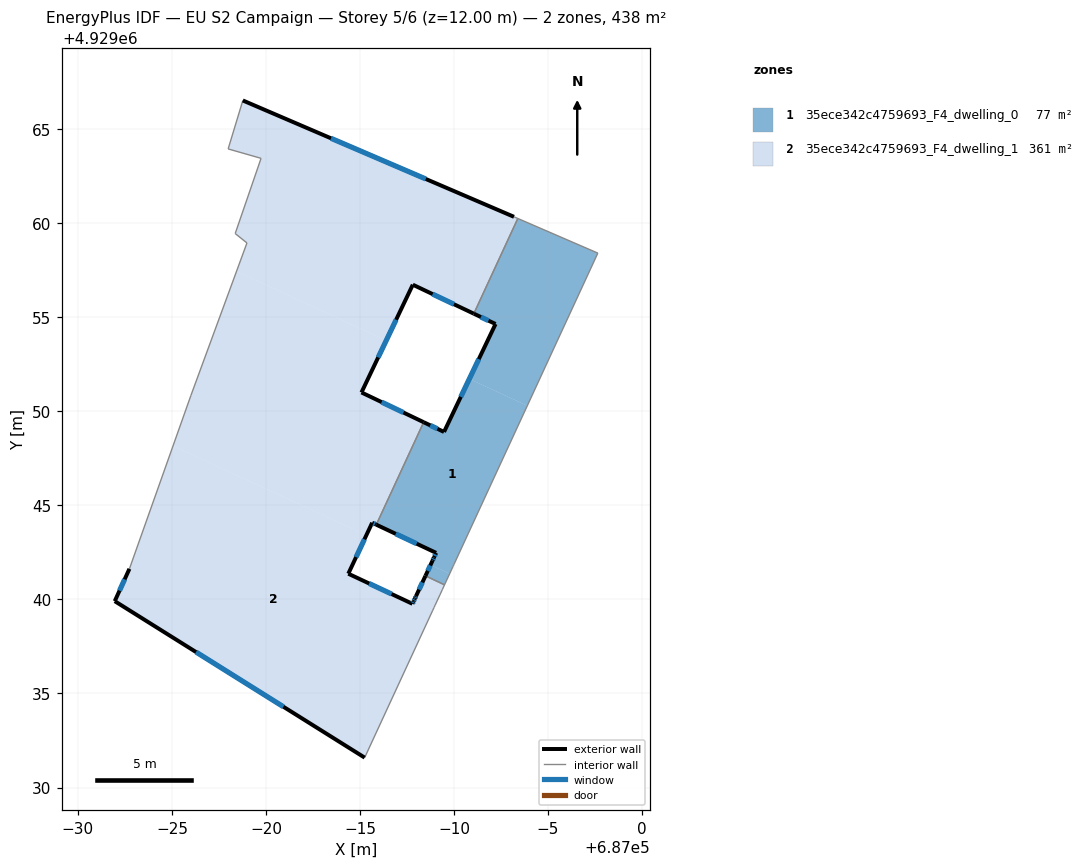
=== STOREY PLAN SPEC (per zone: floor XY polygon, exterior-wall plan segments, windows/doors) ===
zone 1: 35ece342c4759693_F4_dwelling_0  (77.1 m²)
  floor: (686989.77, 4929041.37) (686989.49, 4929040.78) (686988.48, 4929041.25) (686988.75, 4929041.84)
  floor: (686993.90, 4929050.30) (686990.00, 4929041.87) (686989.95, 4929041.76) (686989.77, 4929041.37) (686988.75, 4929041.84) (686988.86, 4929042.07) (686988.90, 4929042.16) (686989.05, 4929042.48) (686985.87, 4929043.98) (686988.39, 4929049.43) (686989.47, 4929048.91) (686990.81, 4929051.73)
  floor: (686997.65, 4929058.42) (686993.90, 4929050.30) (686990.81, 4929051.73) (686992.21, 4929054.65) (686991.05, 4929055.20) (686993.39, 4929060.26)
  exterior wall: (686988.93, 4929042.23) – (686988.86, 4929042.07)  [0.2 m]
    window: (686988.91, 4929042.18) – (686988.88, 4929042.12)  [0.1 m²]
  exterior wall: (686989.05, 4929042.48) – (686988.93, 4929042.23)  [0.3 m]
    window: (686989.01, 4929042.40) – (686988.97, 4929042.31)  [0.1 m²]
  exterior wall: (686985.87, 4929043.98) – (686989.05, 4929042.48)  [3.5 m]
    window: (686986.90, 4929043.49) – (686988.01, 4929042.97)  [1.3 m²]
  exterior wall: (686989.47, 4929048.91) – (686988.39, 4929049.43)  [1.2 m]
    window: (686989.12, 4929049.08) – (686988.74, 4929049.26)  [0.4 m²]
  exterior wall: (686992.21, 4929054.65) – (686989.47, 4929048.91)  [6.4 m]
    window: (686991.32, 4929052.78) – (686990.36, 4929050.77)  [2.3 m²]
  exterior wall: (686991.05, 4929055.20) – (686992.21, 4929054.65)  [1.3 m]
    window: (686991.43, 4929055.02) – (686991.83, 4929054.83)  [0.5 m²]
  exterior wall: (686988.86, 4929042.07) – (686988.48, 4929041.25)  [0.9 m]
    window: (686988.74, 4929041.81) – (686988.60, 4929041.52)  [0.3 m²]
  interior walls: 7
zone 2: 35ece342c4759693_F4_dwelling_1  (360.7 m²)
  floor: (686985.34, 4929043.42) (686984.38, 4929041.37) (686987.79, 4929039.77) (686987.87, 4929039.94) (686987.92, 4929040.05) (686987.98, 4929040.18) (686988.48, 4929041.25) (686989.49, 4929040.78) (686988.92, 4929039.52) (686988.87, 4929039.43) (686985.25, 4929031.59) (686971.96, 4929039.91) (686972.74, 4929041.63) (686975.06, 4929048.17)
  floor: (686986.39, 4929053.77) (686985.08, 4929051.01) (686988.39, 4929049.43) (686985.87, 4929043.98) (686985.65, 4929044.08) (686985.34, 4929043.42) (686975.06, 4929048.17) (686976.01, 4929050.85) (686978.43, 4929057.45)
  floor: (686993.19, 4929060.35) (686993.39, 4929060.26) (686991.05, 4929055.20) (686987.81, 4929056.74) (686986.39, 4929053.77) (686978.43, 4929057.45) (686978.99, 4929058.96) (686978.36, 4929059.46) (686979.74, 4929063.46) (686977.99, 4929063.96) (686978.77, 4929066.54)
  exterior wall: (686971.96, 4929039.91) – (686985.25, 4929031.59)  [15.7 m]
    window: (686976.28, 4929037.20) – (686980.93, 4929034.29)  [5.7 m²]
  exterior wall: (686972.74, 4929041.63) – (686971.96, 4929039.91)  [1.9 m]
    window: (686972.49, 4929041.07) – (686972.21, 4929040.47)  [0.7 m²]
  exterior wall: (686993.19, 4929060.35) – (686978.77, 4929066.54)  [15.7 m]
    window: (686988.50, 4929062.36) – (686983.46, 4929064.52)  [5.8 m²]
  exterior wall: (686987.81, 4929056.74) – (686991.05, 4929055.20)  [3.6 m]
    window: (686988.86, 4929056.24) – (686990.00, 4929055.70)  [1.3 m²]
  exterior wall: (686985.08, 4929051.01) – (686987.81, 4929056.74)  [6.3 m]
    window: (686985.97, 4929052.87) – (686986.92, 4929054.87)  [2.3 m²]
  exterior wall: (686988.39, 4929049.43) – (686985.08, 4929051.01)  [3.7 m]
    window: (686987.31, 4929049.94) – (686986.15, 4929050.49)  [1.3 m²]
  exterior wall: (686985.65, 4929044.08) – (686985.87, 4929043.98)  [0.2 m]
    window: (686985.72, 4929044.05) – (686985.80, 4929044.01)  [0.1 m²]
  exterior wall: (686984.38, 4929041.37) – (686985.65, 4929044.08)  [3.0 m]
    window: (686984.79, 4929042.25) – (686985.24, 4929043.20)  [1.1 m²]
  exterior wall: (686987.79, 4929039.77) – (686984.38, 4929041.37)  [3.8 m]
    window: (686986.68, 4929040.29) – (686985.49, 4929040.85)  [1.4 m²]
  exterior wall: (686987.85, 4929039.91) – (686987.79, 4929039.77)  [0.1 m]
    window: (686987.83, 4929039.86) – (686987.81, 4929039.81)  [0.1 m²]
  exterior wall: (686987.92, 4929040.05) – (686987.85, 4929039.91)  [0.2 m]
    window: (686987.90, 4929040.00) – (686987.87, 4929039.95)  [0.1 m²]
  exterior wall: (686987.98, 4929040.18) – (686987.92, 4929040.05)  [0.1 m]
    window: (686987.96, 4929040.13) – (686987.94, 4929040.09)  [0.1 m²]
  exterior wall: (686988.48, 4929041.25) – (686987.98, 4929040.18)  [1.2 m]
    window: (686988.32, 4929040.90) – (686988.14, 4929040.53)  [0.4 m²]
  interior walls: 16

=== DERIVED (storey summary) ===
Building: EU S2 Campaign
Storey: 5 of 6  (floor level z = 12.00 m)
Storey gross floor area: 437.9 m²
Zones on this storey: 2
  - 35ece342c4759693_F4_dwelling_0: floor 77.1 m²; exterior wall 13.7 m (41.1 m²); 7 window(s) 5.0 m²; WWR 12.2%
  - 35ece342c4759693_F4_dwelling_1: floor 360.7 m²; exterior wall 55.5 m (166.5 m²); 13 window(s) 20.3 m²; WWR 12.2%
Zone adjacency (shared interzone walls):
  - 35ece342c4759693_F4_dwelling_0 ↔ 35ece342c4759693_F4_dwelling_1